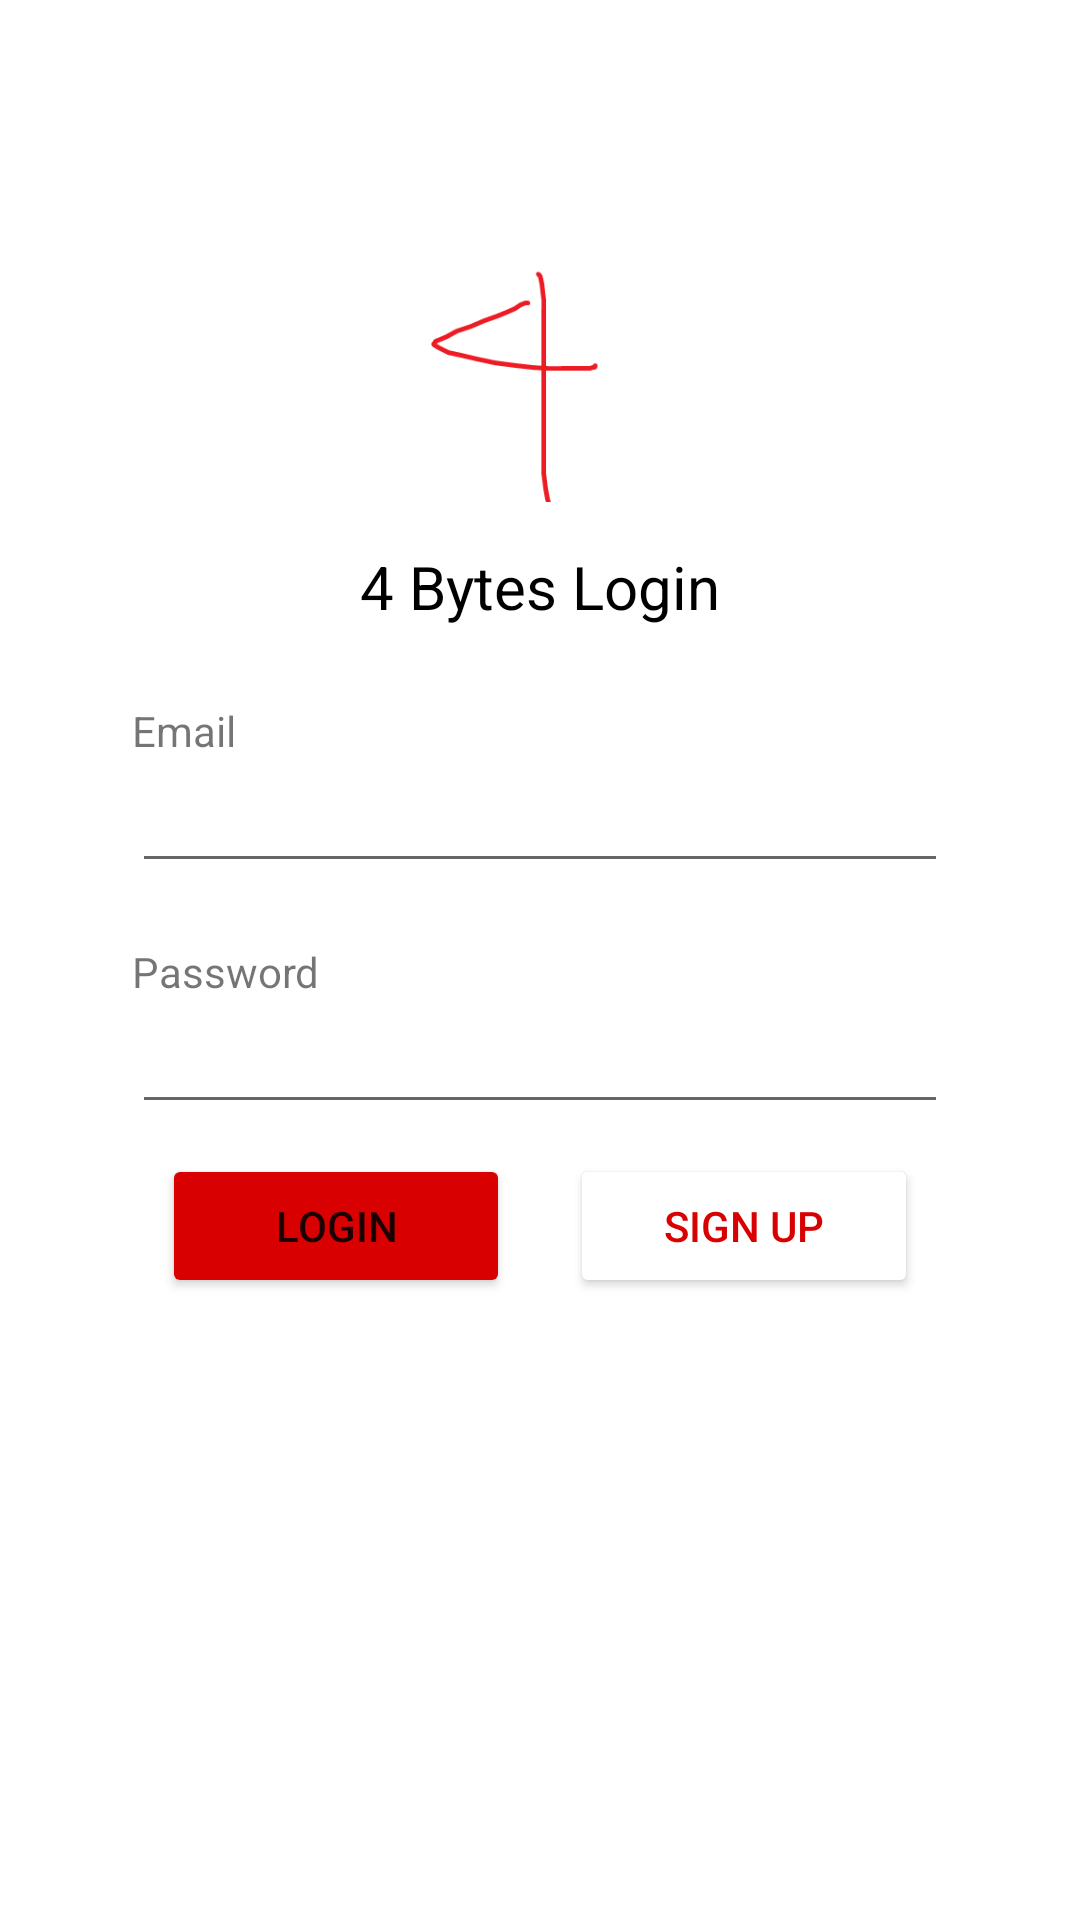

Here is an Android app screen rendered from its layout file. Give the layout XML and the strings, colors and styles it references.
<!-- AndroidManifest.xml: application theme Theme.LearningFirebase -->
<!-- res/layout/activity_main.xml -->
<?xml version="1.0" encoding="utf-8"?>
<androidx.constraintlayout.widget.ConstraintLayout xmlns:android="http://schemas.android.com/apk/res/android"
    xmlns:app="http://schemas.android.com/apk/res-auto"
    xmlns:tools="http://schemas.android.com/tools"
    android:layout_width="match_parent"
    android:layout_height="match_parent"
    android:padding="10dp"
    tools:context=".MainActivity">

    <androidx.constraintlayout.widget.Guideline
        android:id="@+id/vg10"
        android:layout_width="0dp"
        android:layout_height="0dp"
        android:orientation="vertical"
        app:layout_constraintGuide_percent="0.1" />

    <androidx.constraintlayout.widget.Guideline
        android:id="@+id/vg50"
        android:layout_width="0dp"
        android:layout_height="0dp"
        android:orientation="vertical"
        app:layout_constraintGuide_percent="0.5" />

    <androidx.constraintlayout.widget.Guideline
        android:id="@+id/vg90"
        android:layout_width="0dp"
        android:layout_height="0dp"
        android:orientation="vertical"
        app:layout_constraintGuide_percent="0.9" />

    <androidx.constraintlayout.widget.Guideline
        android:id="@+id/hg90"
        android:layout_width="0dp"
        android:layout_height="0dp"
        android:orientation="horizontal"
        app:layout_constraintGuide_percent="0.9" />

    <androidx.constraintlayout.widget.Guideline
        android:id="@+id/hg10"
        android:layout_width="0dp"
        android:layout_height="0dp"
        android:orientation="horizontal"
        app:layout_constraintGuide_percent="0.1" />

    <ImageView
        android:id="@+id/four_bytes_logo"
        android:layout_width="100dp"
        android:layout_height="100dp"
        android:src="@drawable/four_bytes_logo"
        app:layout_constraintLeft_toRightOf="@id/vg10"
        app:layout_constraintRight_toLeftOf="@id/vg90"
        app:layout_constraintTop_toBottomOf="@id/hg10" />

    <TextView
        android:id="@+id/txt_login"
        android:layout_width="wrap_content"
        android:layout_height="wrap_content"
        android:layout_marginTop="10dp"
        android:text="4 Bytes Login"
        android:textColor="#000"
        android:textSize="20sp"
        app:layout_constraintLeft_toRightOf="@id/vg10"
        app:layout_constraintRight_toLeftOf="@id/vg90"
        app:layout_constraintTop_toBottomOf="@id/four_bytes_logo" />

    <TextView
        android:id="@+id/txt_email"
        android:layout_width="0dp"
        android:layout_height="wrap_content"
        android:layout_marginTop="25dp"
        android:text="Email"
        app:layout_constraintLeft_toRightOf="@id/vg10"
        app:layout_constraintTop_toBottomOf="@id/txt_login" />

    <EditText
        android:id="@+id/edt_email"
        android:layout_width="0dp"
        android:layout_height="wrap_content"
        android:inputType="textEmailAddress"
        android:layout_marginTop="0dp"
        app:layout_constraintEnd_toEndOf="@id/vg90"
        app:layout_constraintStart_toStartOf="@id/vg10"
        app:layout_constraintTop_toBottomOf="@id/txt_email" />

    <TextView
        android:id="@+id/txt_password"
        android:layout_width="0dp"
        android:layout_height="wrap_content"
        android:layout_marginTop="20dp"
        android:text="Password"
        app:layout_constraintLeft_toRightOf="@id/vg10"
        app:layout_constraintTop_toBottomOf="@id/edt_email" />

    <EditText
        android:id="@+id/edt_password"
        android:layout_width="0dp"
        android:layout_height="wrap_content"
        android:layout_marginTop="0dp"
        android:inputType="textPassword"
        app:layout_constraintEnd_toEndOf="@id/vg90"
        app:layout_constraintStart_toStartOf="@id/vg10"
        app:layout_constraintTop_toBottomOf="@id/txt_password" />

    <Button
        android:id="@+id/btn_login"
        android:layout_width="0dp"
        android:layout_height="wrap_content"
        android:layout_margin="10dp"
        android:backgroundTint="@color/red_4Bytes"
        android:text="Login"
        app:layout_constraintLeft_toRightOf="@id/vg10"
        app:layout_constraintRight_toLeftOf="@id/vg50"
        app:layout_constraintTop_toBottomOf="@id/edt_password" />

    <Button
        android:id="@+id/btn_signup"
        android:layout_width="0dp"
        android:layout_height="wrap_content"
        android:layout_margin="10dp"
        android:layout_marginTop="20dp"
        android:backgroundTint="#FFF"
        android:text="Sign Up"
        android:textColor="@color/red_4Bytes"
        app:layout_constraintLeft_toRightOf="@id/vg50"
        app:layout_constraintRight_toLeftOf="@id/vg90"
        app:layout_constraintTop_toBottomOf="@id/edt_password" />

</androidx.constraintlayout.widget.ConstraintLayout>
<!-- resources referenced by this layout -->
<resources>
  <color name="red_4Bytes">#D80000</color>
  <!-- drawable four_bytes_logo: png bitmap (drawable-v24, 4132 bytes) -->
  <style name="Theme.LearningFirebase" parent="Theme.MaterialComponents.DayNight.NoActionBar">
          
          <item name="colorPrimary">@color/red_4Bytes</item>
          <item name="colorPrimaryVariant">@color/purple_700</item>
          <item name="colorOnPrimary">@color/white</item>
          
          <item name="colorSecondary">@color/teal_200</item>
          <item name="colorSecondaryVariant">@color/teal_700</item>
          <item name="colorOnSecondary">@color/black</item>
          
          <item name="android:statusBarColor" tools:targetApi="l">?attr/colorPrimary</item>
          
      </style>
  <color name="purple_700">#FF3700B3</color>
  <color name="white">#FFFFFFFF</color>
  <color name="teal_200">#FF03DAC5</color>
  <color name="teal_700">#FF018786</color>
  <color name="black">#FF000000</color>
</resources>
